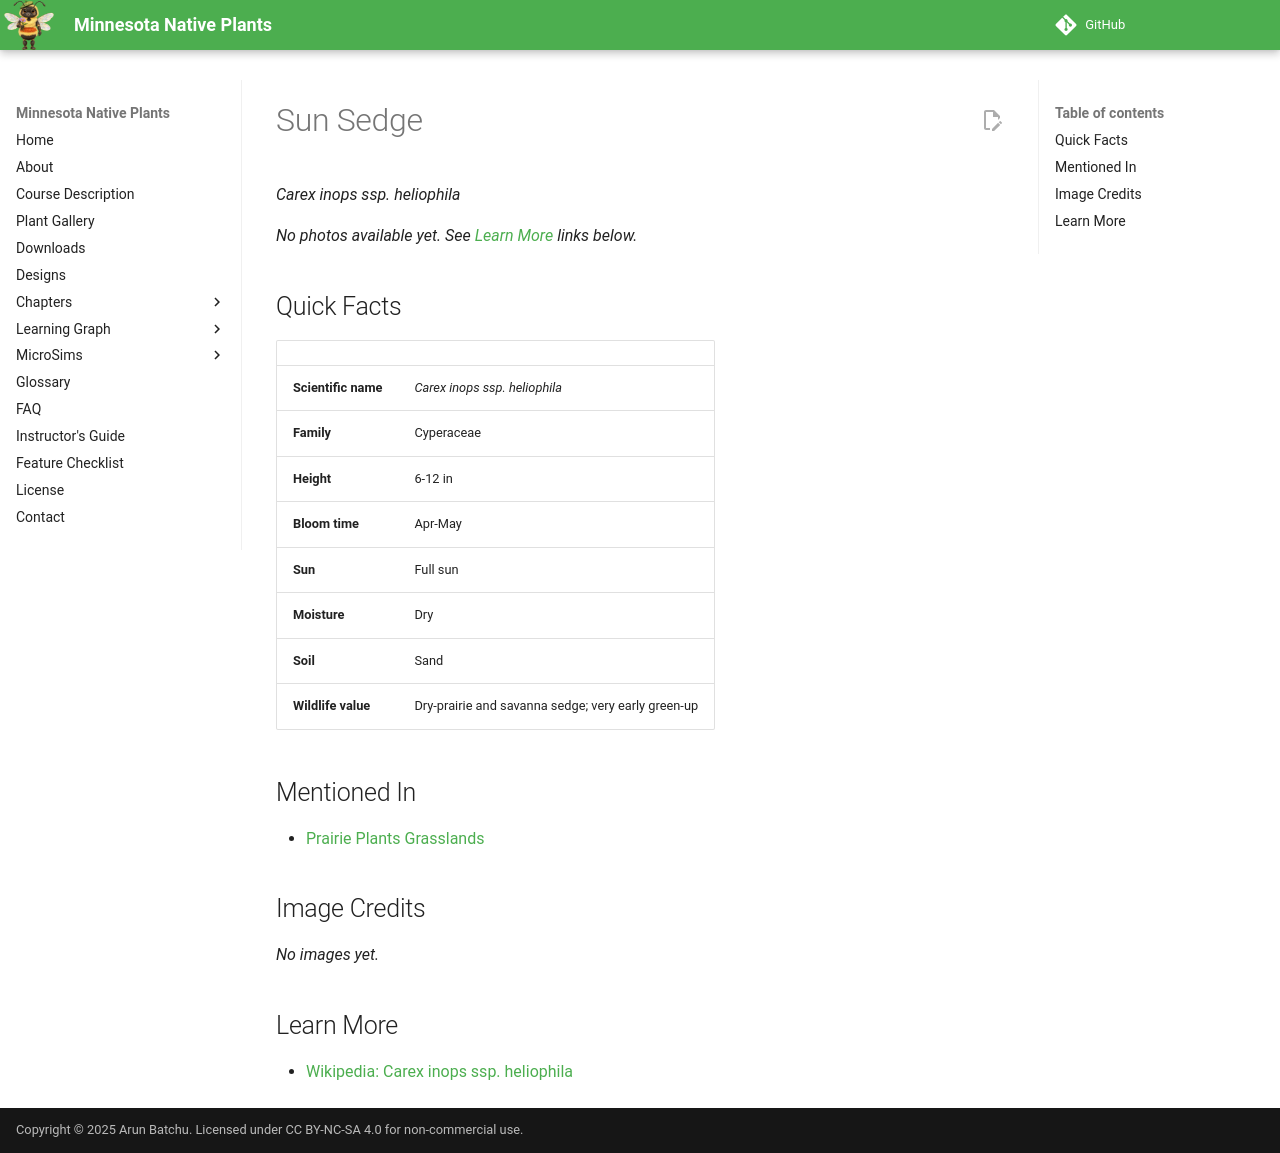

repository: arunbatchu/minnesota-native-plants · page: plants/sun-sedge/index.html · generator: mkdocs

# Sun Sedge

*Carex inops ssp. heliophila*



_No photos available yet. See [Learn More](#learn-more) links below._



## Quick Facts

| | |
|---|---|
| **Scientific name** | *Carex inops ssp. heliophila* |
| **Family** | Cyperaceae |
| **Height** | 6-12 in |
| **Bloom time** | Apr-May |
| **Sun** | Full sun |
| **Moisture** | Dry |
| **Soil** | Sand |
| **Wildlife value** | Dry-prairie and savanna sedge; very early green-up |

## Mentioned In

- [Prairie Plants Grasslands](../chapters/03-prairie-plants-grasslands/index.md)

## Image Credits

_No images yet._

## Learn More

- [Wikipedia: Carex inops ssp. heliophila](https://en.wikipedia.org/wiki/Carex_inops_ssp._heliophila)
